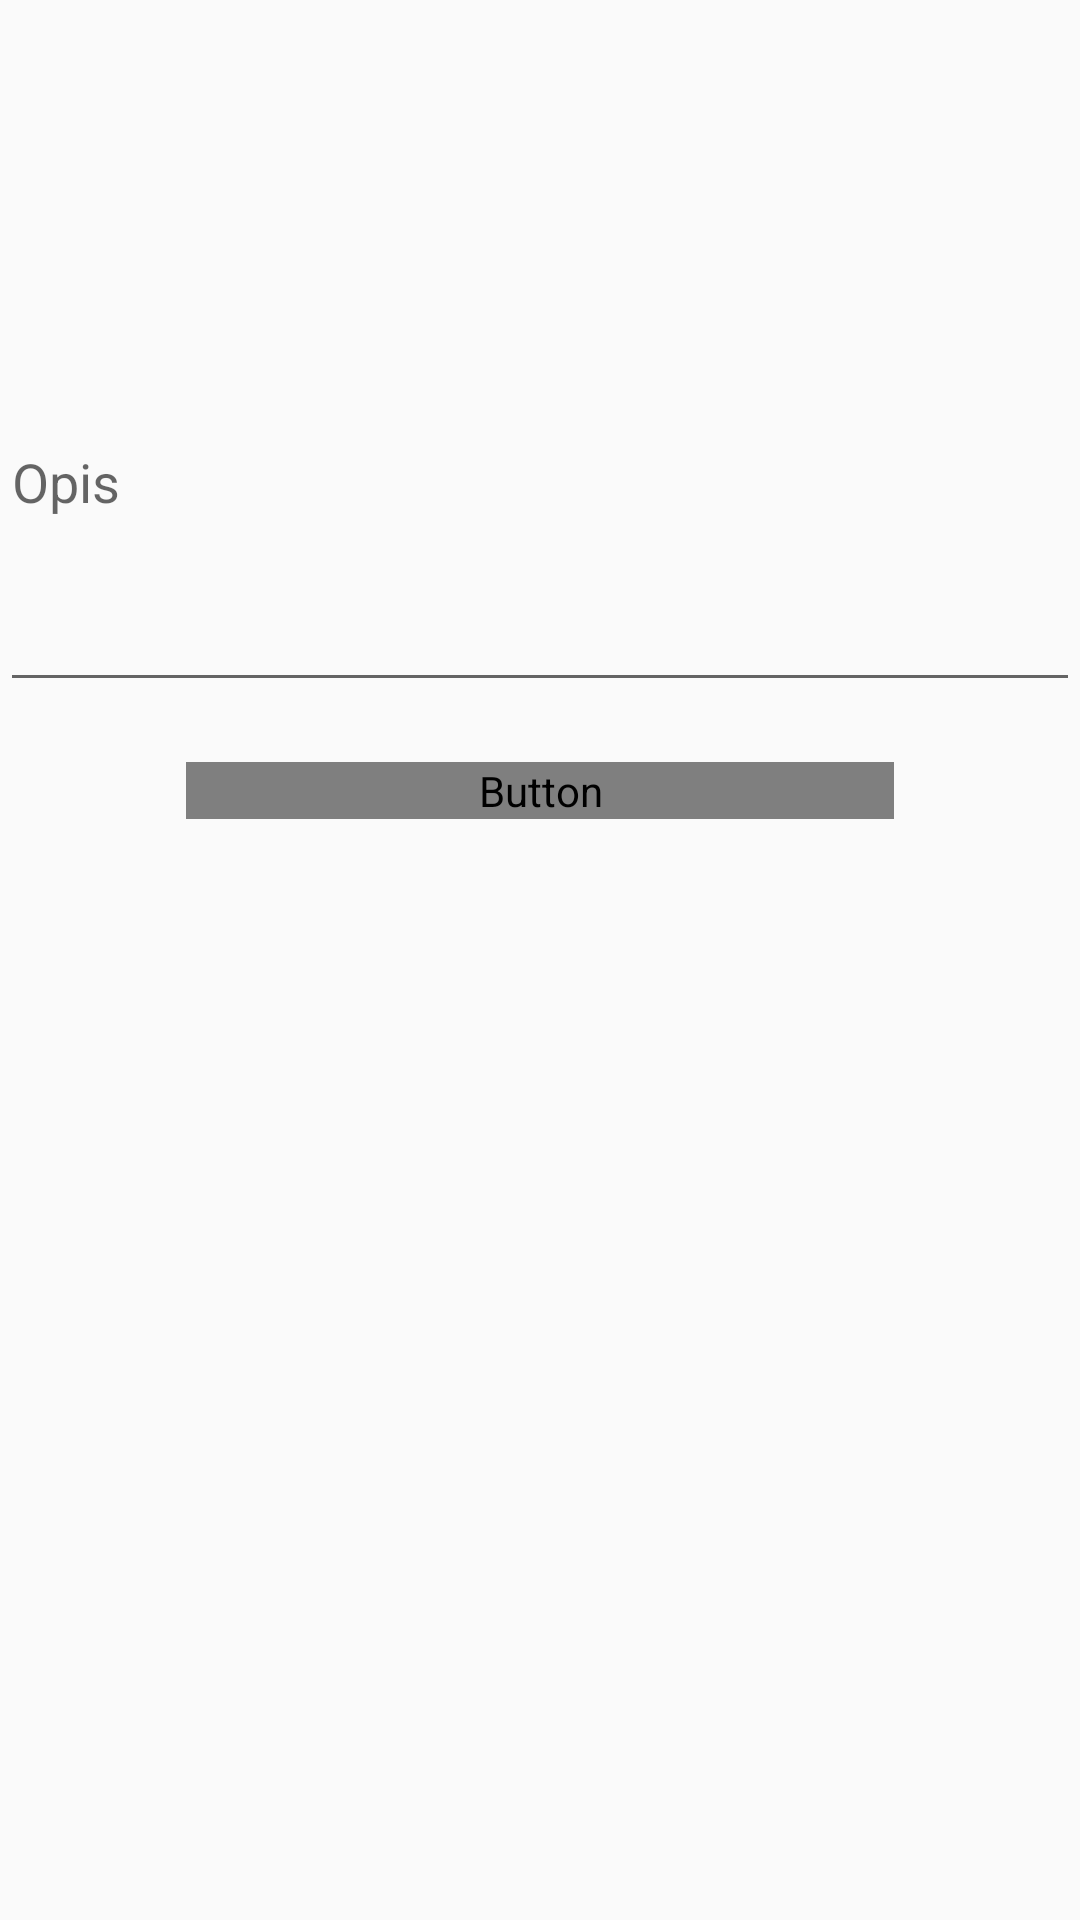

Produce the Android XML layout that renders to this screen, including the resource entries it uses.
<!-- AndroidManifest.xml: application theme AppTheme -->
<!-- res/layout/activity_edit_storageplace.xml -->
<?xml version="1.0" encoding="utf-8"?>
<androidx.constraintlayout.widget.ConstraintLayout xmlns:android="http://schemas.android.com/apk/res/android"
    xmlns:app="http://schemas.android.com/apk/res-auto"
    xmlns:tools="http://schemas.android.com/tools"
    android:layout_width="match_parent"
    android:layout_height="match_parent"
    tools:context=".EditItemActivity">

    <EditText
        android:id="@+id/txtName"
        android:layout_width="match_parent"
        android:layout_height="wrap_content"
        android:layout_marginBottom="46dp"
        android:layout_marginTop="134dp"
        android:ems="10"
        android:hint="@string/name"
        android:inputType="textPersonName"
        app:layout_constraintBottom_toTopOf="@+id/txtDescription"
        app:layout_constraintEnd_toEndOf="parent"
        app:layout_constraintHorizontal_bias="0.0"
        app:layout_constraintStart_toStartOf="parent"
        app:layout_constraintTop_toTopOf="parent"
        app:layout_constraintVertical_bias="0.629" />

    <Button
        android:id="@+id/btnSave"
        android:layout_width="0dp"
        android:layout_height="wrap_content"
        android:layout_marginEnd="62dp"
        android:layout_marginStart="62dp"
        android:layout_marginTop="20dp"
        android:fontFamily="@font/roboto_bold"
        android:text="@string/save"
        app:layout_constraintEnd_toEndOf="@+id/txtName"
        app:layout_constraintHorizontal_bias="0.497"
        app:layout_constraintStart_toStartOf="@+id/txtDescription"
        app:layout_constraintTop_toBottomOf="@+id/txtDescription" />

    <EditText
        android:id="@+id/txtDescription"
        android:layout_width="match_parent"
        android:layout_height="150dp"
        android:layout_marginTop="84dp"
        android:ems="10"
        android:hint="@string/description"
        android:inputType="textMultiLine"
        app:layout_constraintStart_toStartOf="@+id/txtName"
        app:layout_constraintTop_toTopOf="parent" />

</androidx.constraintlayout.widget.ConstraintLayout>
<!-- resources referenced by this layout -->
<resources>
  <string name="description">Opis</string>
  <string name="name">Nazwa</string>
  <string name="save">Zapisz</string>
  <style name="AppTheme" parent="Theme.AppCompat.DayNight.DarkActionBar">
          
          <item name="colorPrimary">@color/colorPrimary</item>
          <item name="colorPrimaryDark">@color/colorPrimaryDark</item>
          <item name="colorAccent">@color/colorAccent</item>
      </style>
  <color name="colorPrimary">#F6A42A</color>
  <color name="colorPrimaryDark">#B8740E</color>
  <color name="colorAccent">#FFFFFF</color>
</resources>
